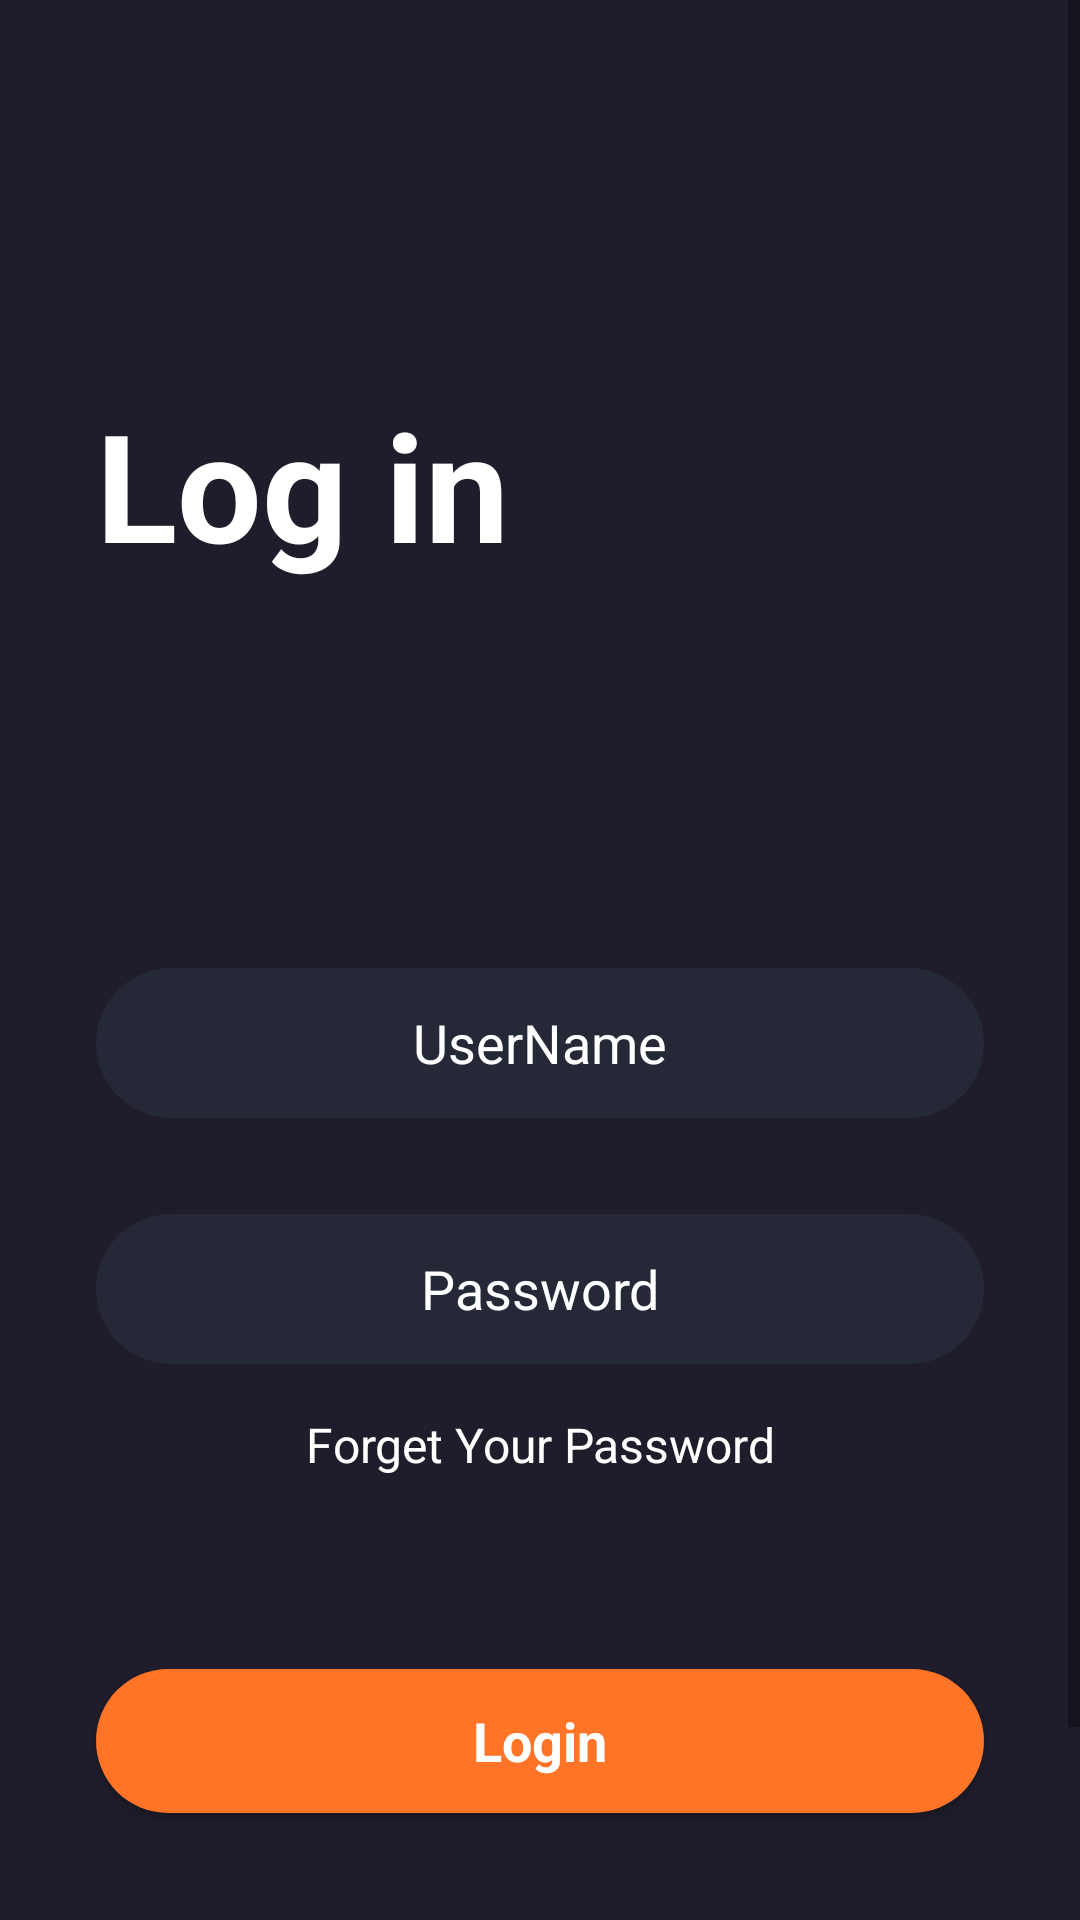

This screen was rendered from an Android layout file. Write that file and the resources it references.
<!-- AndroidManifest.xml: application theme Theme.MyMoviesStreaming -->
<!-- res/layout/activity_login.xml -->
<?xml version="1.0" encoding="utf-8"?>
<androidx.constraintlayout.widget.ConstraintLayout xmlns:android="http://schemas.android.com/apk/res/android"
    xmlns:app="http://schemas.android.com/apk/res-auto"
    xmlns:tools="http://schemas.android.com/tools"
    android:layout_width="match_parent"
    android:layout_height="match_parent"
    android:focusable="true"
    android:focusableInTouchMode="true"
    android:background="@color/main_color"
    tools:context=".Activities.LoginActivity">

    <ScrollView
        android:layout_width="match_parent"
        android:layout_height="match_parent">

        <LinearLayout
            android:layout_width="match_parent"
            android:layout_height="wrap_content"
            android:orientation="vertical" >

            <TextView
                android:id="@+id/textView"
                android:layout_width="match_parent"
                android:layout_height="wrap_content"
                android:text="Log in"
                android:textSize="50sp"
                android:textColor="@color/white"
                android:layout_marginTop="128dp"
                android:layout_marginStart="32dp"
                android:textStyle="bold"/>

            <EditText
                android:id="@+id/editText"
                android:layout_width="match_parent"
                android:layout_height="50dp"
                android:hint="UserName"
                android:textAlignment="center"
                android:textColor="@color/white"
                android:textColorHint="@color/white"
                android:ems="10"
                android:background="@drawable/edittext_background"
                android:layout_marginTop="128dp"
                android:layout_marginStart="32dp"
                android:layout_marginEnd="32dp"
                android:inputType="text"
                 />

            <EditText
                android:id="@+id/editTextPassword"
                android:layout_width="match_parent"
                android:layout_height="50dp"
                android:hint="Password"
                android:textAlignment="center"
                android:textColor="@color/white"
                android:textColorHint="@color/white"
                android:ems="10"
                android:background="@drawable/edittext_background"
                android:layout_marginTop="32dp"
                android:layout_marginStart="32dp"
                android:layout_marginEnd="32dp"
                android:inputType="textPassword"
                />

            <TextView
                android:id="@+id/textView6"
                android:layout_width="match_parent"
                android:layout_height="wrap_content"
                android:text="Forget Your Password"
                android:textAlignment="center"
                android:textColor="@color/white"
                android:textColorHint="@color/white"
                android:textSize="16sp"
                android:layout_marginTop="16dp"/>

            <androidx.appcompat.widget.AppCompatButton
                android:id="@+id/LoginBtn"
                style="@android:style/Widget.Button"
                android:layout_marginTop="64dp"
                android:layout_marginStart="32dp"
                android:layout_marginEnd="32dp"
                android:background="@drawable/orange_button_background"
                android:textSize="18sp"
                android:textStyle="bold"
                android:textColor="@color/white"
                android:layout_width="match_parent"
                android:layout_height="wrap_content"
                android:text="Login" />

            <TextView
                android:id="@+id/textView7"
                android:layout_width="match_parent"
                android:layout_height="wrap_content"
                android:text="Don't have an account"
                android:textAlignment="center"
                android:textColor="@color/white"
                android:textColorHint="@color/white"
                android:textSize="16sp"
                android:layout_marginTop="32dp"/>

            <TextView
                android:id="@+id/textView8"
                android:layout_width="match_parent"
                android:layout_height="wrap_content"
                android:text="Register Now"
                android:textAlignment="center"
                android:textColor="@color/white"
                android:textColorHint="@color/white"
                android:textSize="16sp"
                android:layout_marginTop="32dp"
                android:textStyle="bold"/>
        </LinearLayout>
    </ScrollView>
</androidx.constraintlayout.widget.ConstraintLayout>
<!-- resources referenced by this layout -->
<resources>
  <color name="main_color">#1F1D2B</color>
  <color name="white">#FFFFFFFF</color>
  <!-- drawable edittext_background (drawable) -->
  <?xml version="1.0" encoding="utf-8"?>
  <selector xmlns:android="http://schemas.android.com/apk/res/android">
   <item>
       <shape android:shape="rectangle">
           <solid android:color="@color/dark_blue"/>
           <corners android:radius="50sp"/>
       </shape>
   </item>
  </selector>
  <!-- drawable orange_button_background (drawable) -->
  <?xml version="1.0" encoding="utf-8"?>
  <selector xmlns:android="http://schemas.android.com/apk/res/android">
   <item>
       <shape android:shape="rectangle">
           <solid android:color="@color/orange"/>
           <corners android:radius="50dp"/>
  
       </shape>
   </item>
  </selector>
  <style name="Theme.MyMoviesStreaming" parent="Base.Theme.MyMoviesStreaming" />
  <color name="dark_blue">#252836</color>
  <color name="orange">#FF7427</color>
  <style name="Base.Theme.MyMoviesStreaming" parent="Theme.MaterialComponents.DayNight.NoActionBar">
          
          
          <item name="colorPrimaryDark">@color/main_color</item>
      </style>
</resources>
